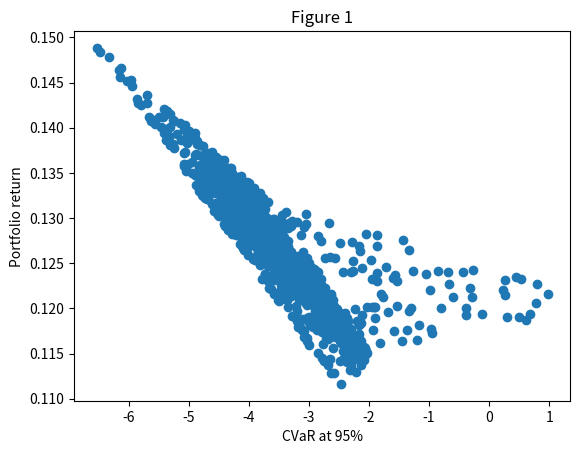

Recreate this plot in Python.
import matplotlib.pyplot as plt
import numpy as np

mu = [0.11, 0.12, 0.15]
vol = [0.1, 0.15, 0.2]

b = [10,10,10]
n = 3
T=3
S = 4
alpha = 0.95
y = np.zeros([S,n])
u = np.zeros([S,n])
for s in range(S):
    for i in range(n):
        y[s,i] = b[i]*np.exp((mu[i]-vol[i]**2/2)*T + vol[i]*T**0.5*np.random.normal())
    u[s,:] = b-y[s,:]
print(y)
print(u)


VaR = []
CVaR = []
ret = []
for k in range(1000):
    x = np.random.random(size = (n,1))
    x = x/np.sum(x)
    loss = np.dot(u, x)

    VaR.append(np.quantile(loss, alpha))
    CVaR.append(np.mean(loss[loss>VaR[k]]))
    ret.append(np.dot(mu,x))
fig = plt.figure()
plt.scatter(CVaR,ret)

plt.title("Figure 1")
plt.xlabel("CVaR at 95%")
plt.ylabel("Portfolio return")
plt.savefig('11')
print(CVaR)
print(sum(ret))